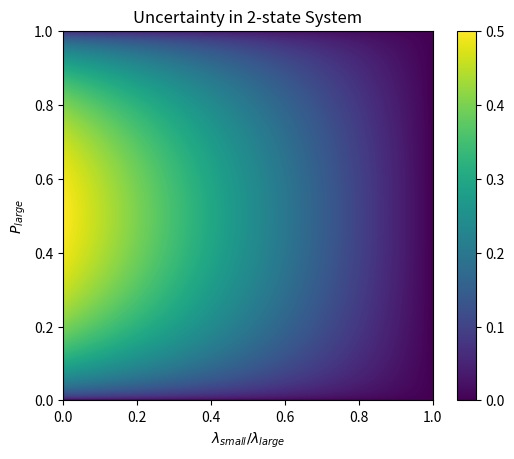

Generate this figure with matplotlib:
import numpy as np
from matplotlib import pyplot as plt

p=np.linspace(0,1,1001)
lam=np.linspace(0,1,1001)
esqr=np.outer(p,lam**2)+np.outer(1-p,(0*lam+1)**2)
e=np.outer(p,lam)+np.outer(1-p,(0*lam+1))
var=esqr-e**2
plt.ion()
plt.clf()
plt.imshow(np.sqrt(var),extent=[0,1,0,1])
plt.colorbar()
plt.xlabel(r'$\lambda_{small}/\lambda_{large}$')
plt.ylabel(r'$P_{large}$')
plt.title('Uncertainty in 2-state System')
plt.show()
plt.savefig('uncertainty_2state.png')
